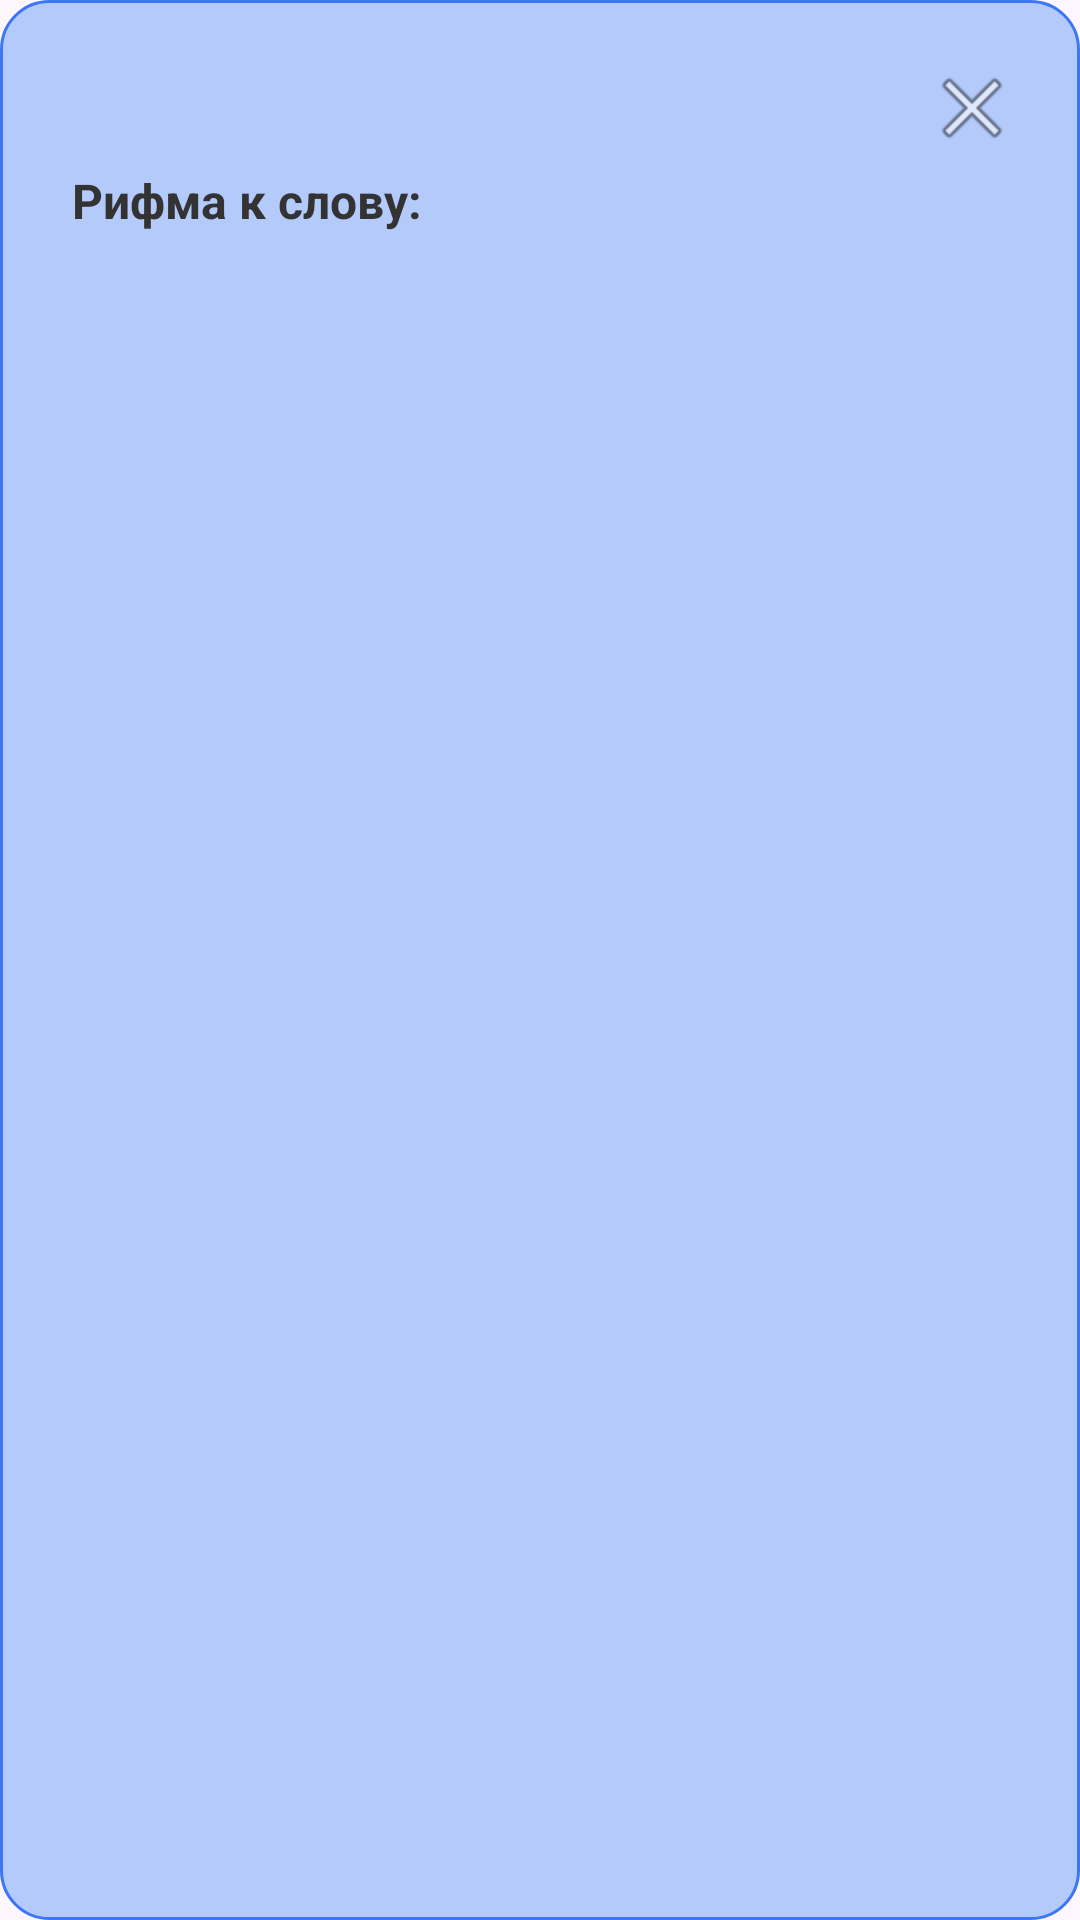

The Android layout XML behind this screen, and the referenced resources:
<!-- AndroidManifest.xml: application theme Theme.RifmoPult -->
<!-- res/layout/popup_rhyme_panel.xml -->
<?xml version="1.0" encoding="utf-8"?>
<FrameLayout xmlns:android="http://schemas.android.com/apk/res/android"
    android:layout_width="match_parent"
    android:layout_height="wrap_content"
    android:background="@drawable/rhyme_panel_background"
    android:padding="8dp">

    <ImageButton
        android:id="@+id/btnCloseRhyme"
        android:layout_width="40dp"
        android:layout_height="40dp"
        android:layout_gravity="top|end"
        android:layout_margin="8dp"
        android:src="@android:drawable/ic_menu_close_clear_cancel"
        android:background="?attr/selectableItemBackgroundBorderless"
        android:contentDescription="Закрыть" />

    <LinearLayout
        android:layout_width="match_parent"
        android:layout_height="wrap_content"
        android:orientation="vertical"
        android:layout_marginTop="48dp">

        <TextView
            android:id="@+id/rhymeTitle"
            android:layout_width="wrap_content"
            android:layout_height="wrap_content"
            android:layout_marginStart="16dp"
            android:text="Рифма к слову: "
            android:textStyle="bold"
            android:textSize="16sp"
            android:textColor="#333333" />

        <ScrollView
            android:layout_width="match_parent"
            android:layout_height="wrap_content"
            android:layout_marginTop="8dp">

            <LinearLayout
                android:id="@+id/rhymeWordsContainer"
                android:layout_width="match_parent"
                android:layout_height="wrap_content"
                android:orientation="horizontal"
                android:layoutDirection="ltr"
                android:baselineAligned="false"
                android:padding="12dp" />

        </ScrollView>

    </LinearLayout>

</FrameLayout>
<!-- resources referenced by this layout -->
<resources>
  <!-- drawable rhyme_panel_background (drawable) -->
  <?xml version="1.0" encoding="utf-8"?>
  <shape xmlns:android="http://schemas.android.com/apk/res/android">
      <solid android:color="#B4CAFB" />
      <corners android:radius="16dp" />
      <stroke
          android:width="1dp"
          android:color="#3C77F8" />
  </shape>
  <style name="Theme.RifmoPult" parent="Base.Theme.RifmoPult" />
  <style name="Base.Theme.RifmoPult" parent="Theme.Material3.Light.NoActionBar">
          <item name="android:statusBarColor">@color/white</item>
          <item name="android:windowLightStatusBar">true</item>
  
          <item name="android:navigationBarColor">@color/white</item>
          <item name="android:windowLightNavigationBar" tools:targetApi="27">true</item>
      </style>
  <color name="white">#FFFFFFFF</color>
</resources>
